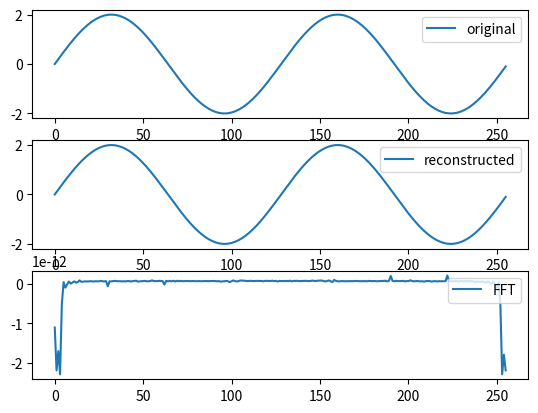

This chart was generated by the following Python code:
from cmath import exp, pi, sin, sqrt
from re import I
import matplotlib.pyplot as mplt

def FFT(P):

    n = len(P)

    if n == 1:
        return P

    else:
        w = exp((2.0 * pi * 1.0j) / n)


        Pe = []
        Po = []
        for i in range(0, n, 2):
            Pe.append(P[ i ])
        for i in range(1, n, 2):
            Po.append(P[ i ])

        ye = FFT(Pe)
        yo = FFT(Po)

        y = [0.0] * n
        for z in range(int(n * 0.5)):
            y[z] = ye[z] + (w**z)*yo[z]
            y[z + int(n/2)] = ye[z] - (w**z)*yo[z]

    return y

def iFFT(P):

    n = len(P)

    if n == 1:
        return P

    else:
        w = exp((-2.0 * pi * 1.0j) / n)


        Pe = []
        Po = []
        for i in range(0, n, 2):
            Pe.append(P[ i ])
        for i in range(1, n, 2):
            Po.append(P[ i ])

        ye = iFFT(Pe)
        yo = iFFT(Po)

        y = [0.0] * n
        for r in range(int(n * 0.5)):
            y[r] = ye[r] + (w**r)*yo[r]
            y[r + int(n/2)] = ye[r] - (w**r)*yo[r]

    return y

#must be a power of 2
size = 256
testData = []

SAMPLERATE = 44100.0
dt = 1.0/SAMPLERATE

f = 1.0 / (size / SAMPLERATE)
print("actualFrequency = ", 2.0 * f)
time = 0.0
for i in range(size):

    testData.append(  2.0 * sin(2.0 * pi * 2.0 * f * time).real )

    time += dt

fftData = FFT(testData)

##### DO SOMETHING WITH FFT DATA #####


binFrequencies = []
magnitudes = []
for u in range( int(0.5 * len(fftData)) - 1 ):

    binFrequencies.append( (u * SAMPLERATE) / size  )
    magnitudes.append( sqrt( fftData[u].real**2 + fftData[u].imag**2 ).real )


max_value = max( magnitudes )
max_index = magnitudes.index(max_value)
peakFrequency = (max_index * SAMPLERATE) / size
print("predicted frequency = ", peakFrequency )

##### ##### ##### ##### ##### ##### #####

ifftData = iFFT(fftData)

for q in range( len(ifftData ) ):
    ifftData[q] /= size


fig, (ax1, ax2, ax3) = mplt.subplots(3)

ax1.plot( testData, label = 'original' )
ax2.plot( ifftData, label = 'reconstructed' )
ax3.plot( fftData, label = 'FFT' )

ax1.legend( bbox_to_anchor = (1.0, 1), loc = 'upper right' )
ax2.legend( bbox_to_anchor = (1.0, 1), loc = 'upper right' )
ax3.legend( bbox_to_anchor = (1.0, 1), loc = 'upper right' )

mplt.show()